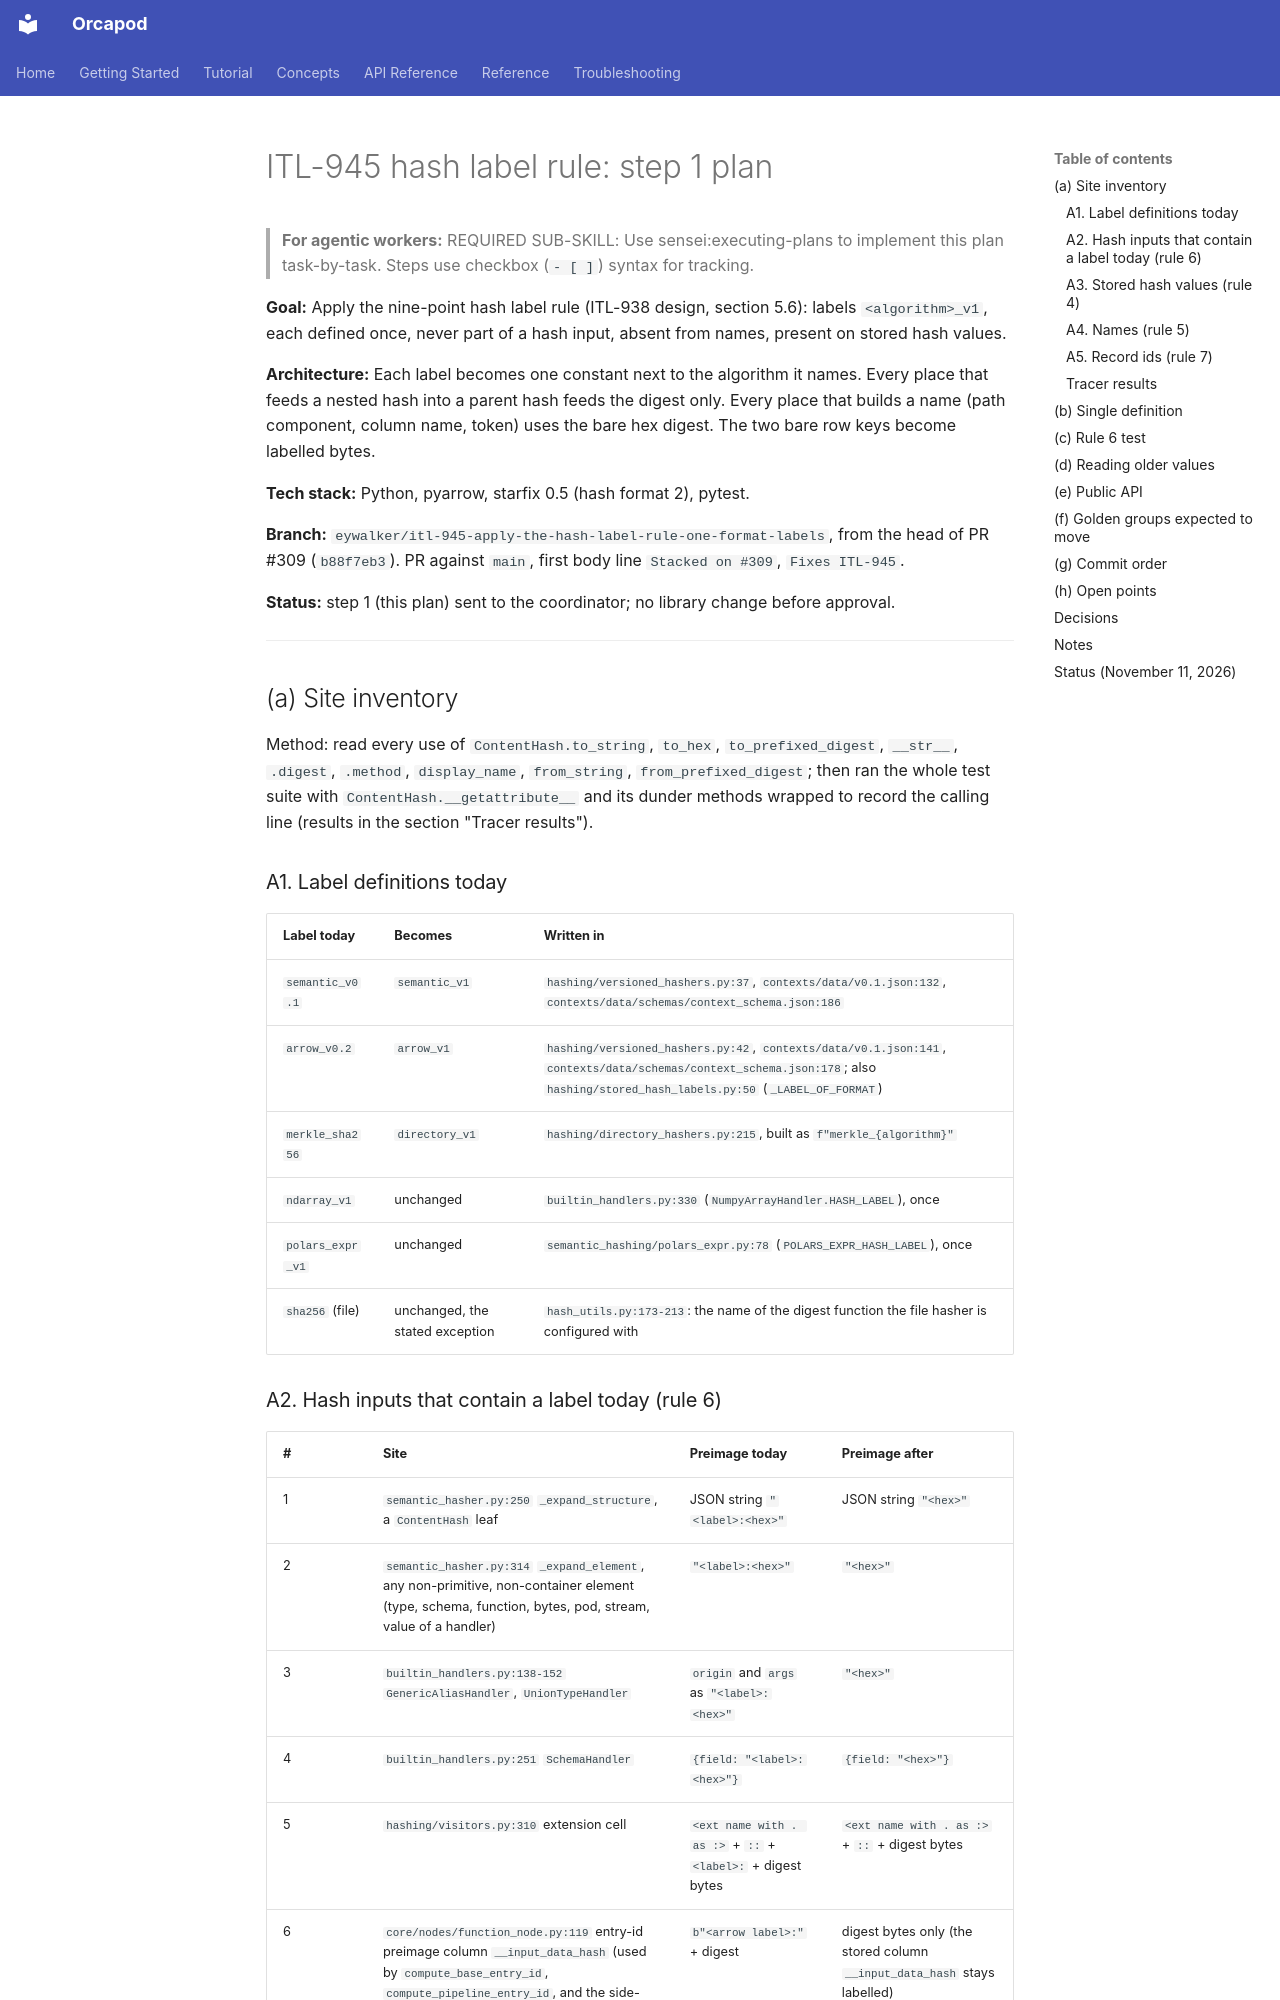

repository: nauticalab/orcapod-python · page: dev/plans/2026-11-11-itl-945-hash-label-rule/index.html · generator: mkdocs

# ITL-945 hash label rule: step 1 plan

> **For agentic workers:** REQUIRED SUB-SKILL: Use sensei:executing-plans to implement this
> plan task-by-task. Steps use checkbox (`- [ ]`) syntax for tracking.

**Goal:** Apply the nine-point hash label rule (ITL-938 design, section 5.6): labels
`<algorithm>_v1`, each defined once, never part of a hash input, absent from names, present on
stored hash values.

**Architecture:** Each label becomes one constant next to the algorithm it names. Every place
that feeds a nested hash into a parent hash feeds the digest only. Every place that builds a
name (path component, column name, token) uses the bare hex digest. The two bare row keys
become labelled bytes.

**Tech stack:** Python, pyarrow, starfix 0.5 (hash format 2), pytest.

**Branch:** `eywalker/itl-945-apply-the-hash-label-rule-one-format-labels`, from the head of
PR #309 (`b88f7eb3`). PR against `main`, first body line `Stacked on #309`, `Fixes ITL-945`.

**Status:** step 1 (this plan) sent to the coordinator; no library change before approval.

---

## (a) Site inventory

Method: read every use of `ContentHash.to_string`, `to_hex`, `to_prefixed_digest`, `__str__`,
`.digest`, `.method`, `display_name`, `from_string`, `from_prefixed_digest`; then ran the whole
test suite with `ContentHash.__getattribute__` and its dunder methods wrapped to record the
calling line (results in the section "Tracer results").

### A1. Label definitions today

| Label today | Becomes | Written in |
|---|---|---|
| `semantic_v0.1` | `semantic_v1` | `hashing/versioned_hashers.py:37`, `contexts/data/v0.1.json:132`, `contexts/data/schemas/context_schema.json:186` |
| `arrow_v0.2` | `arrow_v1` | `hashing/versioned_hashers.py:42`, `contexts/data/v0.1.json:141`, `contexts/data/schemas/context_schema.json:178`; also `hashing/stored_hash_labels.py:50` (`_LABEL_OF_FORMAT`) |
| `merkle_sha256` | `directory_v1` | `hashing/directory_hashers.py:215`, built as `f"merkle_{algorithm}"` |
| `ndarray_v1` | unchanged | `builtin_handlers.py:330` (`NumpyArrayHandler.HASH_LABEL`), once |
| `polars_expr_v1` | unchanged | `semantic_hashing/polars_expr.py:78` (`POLARS_EXPR_HASH_LABEL`), once |
| `sha256` (file) | unchanged, the stated exception | `hash_utils.py:173-213`: the name of the digest function the file hasher is configured with |
